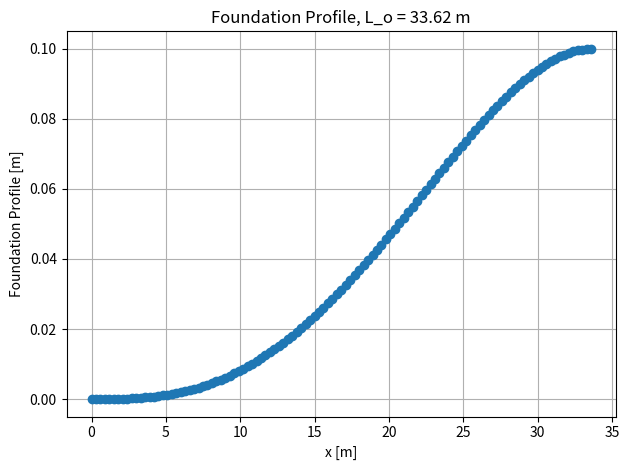

The matplotlib source for this figure: (Note: this script raises an exception after producing the figure.)
import matplotlib.pyplot as plt
import numpy as np


def natural_wavelength(E, I, delta_f, W_sub):
    """Returns the natural wavelength for

    JIP 

    :param E: Young's Modulus []
    :param I: Second moment of area []
    :param delta_f: 
    :W_sub: Submerged pipe weight [kg/m^3]
    """
    return (72 * E * I * delta_f / W_sub) ** (1 / 4)


def foundation_profile(x, delta_f, L_o):
    """
    
    """
    return delta_f * (x / L_o) ** 3 * (4 - 3 * x / L_o)


def plot_wavelength(xs, w_fs, L_o):
    fig, ax = plt.subplots()
    ax.plot(xs, w_fs, marker="o")
    ax.set_title(f"Foundation Profile, L_o = {L_o:.2f} m")
    ax.set_xlabel("x [m]")
    ax.set_ylabel("Foundation Profile [m]")
    ax.grid()
    fig.tight_layout()  # otherwise the right y-label is slightly clipped
    fig.savefig("outputs/imperfections/foundation_profile.png")


def write_results(profile, delta_f):
    with open(
        f"outputs/imperfections/foundation_profile_{delta_f:.1f}m.txt", "w"
    ) as outfile:
        for x in profile[::-1]:
            outfile.write(f"{x[0]:.1f}, {x[1]:.4f}\n")


def main(element_length, pipe):
    E = pipe["E"]
    I = pipe["I"]
    W_sub = pipe["W_sub"]

    print("delta_f [m]: L_o [m]")

    for delta_f in np.arange(0.1, 0.6, 0.1):

        L_o = natural_wavelength(E, I, delta_f, W_sub)

        print(f"{delta_f:.1f}: {L_o:.3f}")

        xs = np.arange(0, L_o, element_length)
        w_fs = [foundation_profile(x, delta_f, L_o) for x in xs]

        profile = np.stack((xs, w_fs), axis=-1)

        plot_wavelength(xs, w_fs, L_o)

        write_results(profile, delta_f)


if __name__ == "__main__":
    pipe = {"E": 2.07e11, "I": 1.689e-05, "W_sub": 19.7084}

    main(0.3, pipe)
